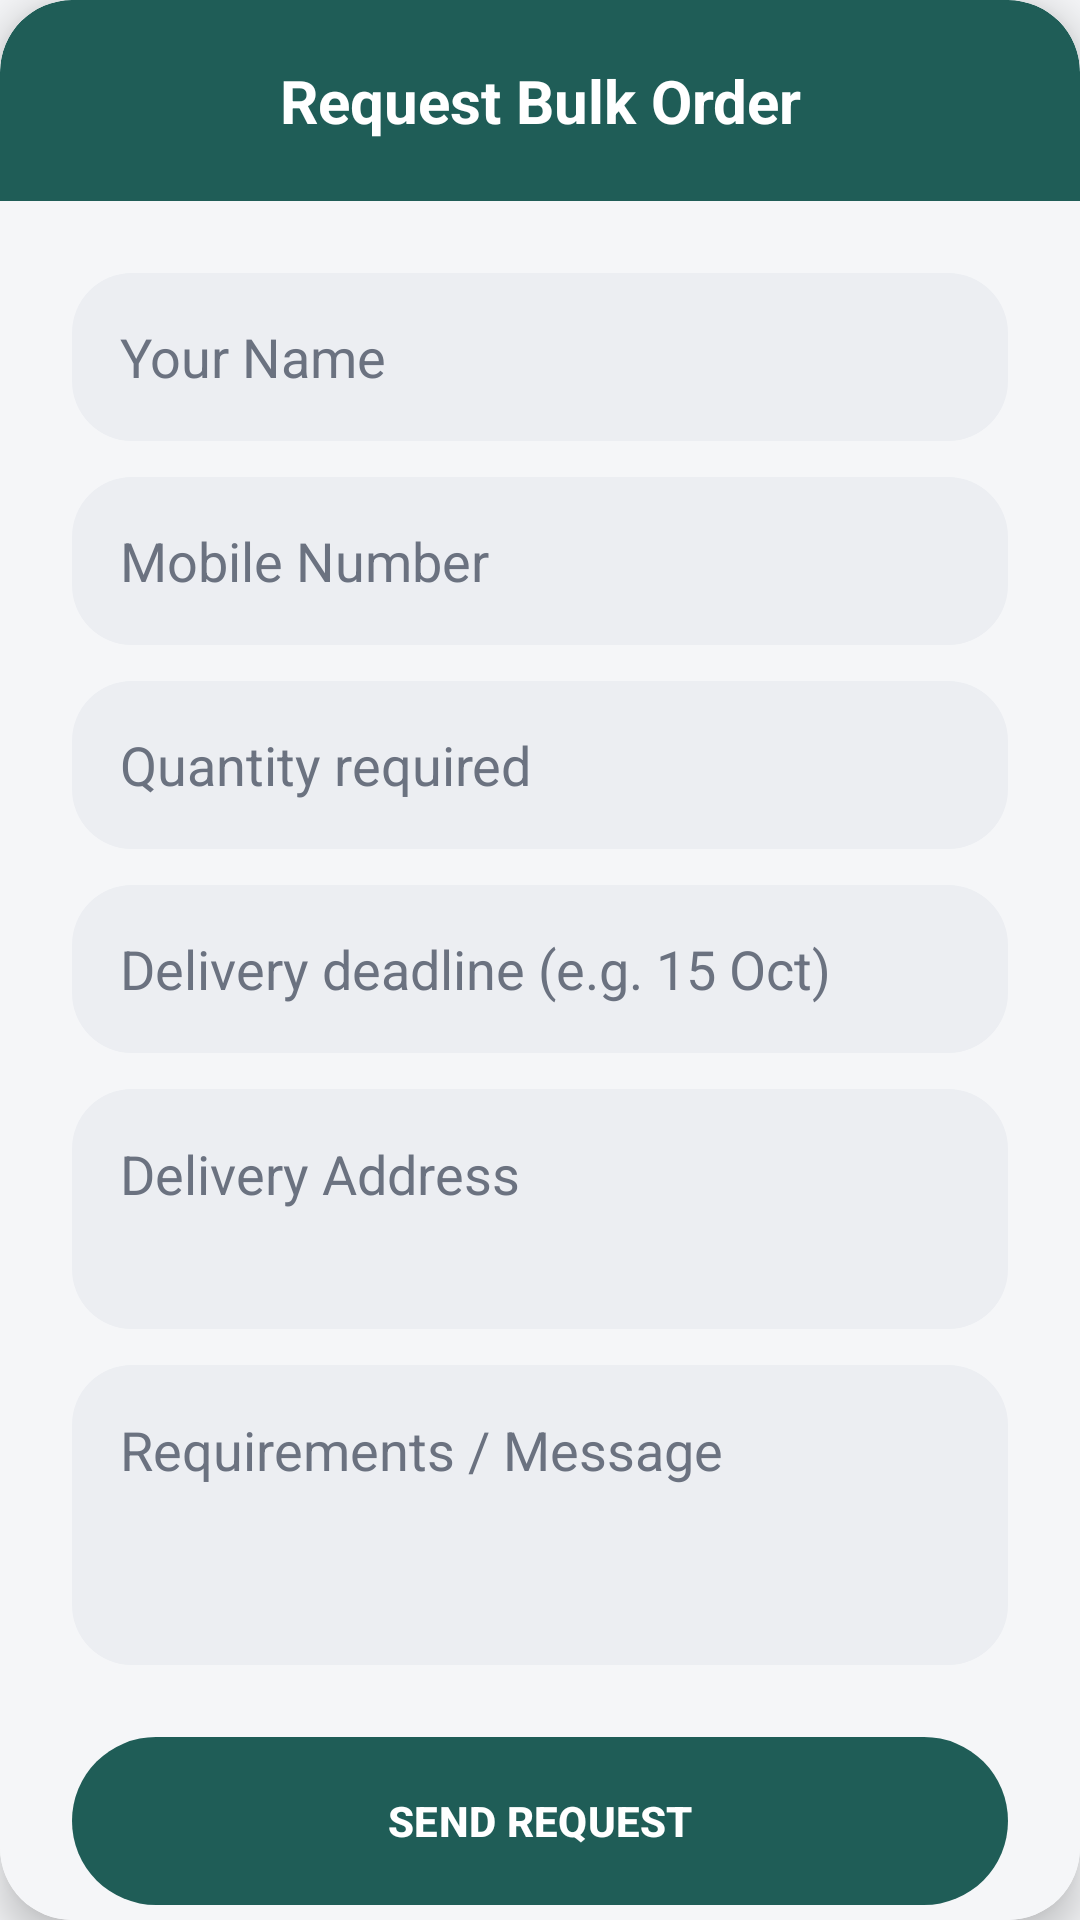

Android layout source for this screen:
<!-- AndroidManifest.xml: application theme Theme.KutiraKushala -->
<!-- res/layout/dialog_bulk_order.xml -->
<?xml version="1.0" encoding="utf-8"?>
<androidx.cardview.widget.CardView xmlns:android="http://schemas.android.com/apk/res/android"
    xmlns:app="http://schemas.android.com/apk/res-auto"
    android:layout_width="match_parent"
    android:layout_height="wrap_content"
    android:layout_margin="16dp"
    app:cardCornerRadius="24dp"
    app:cardElevation="8dp">

    <androidx.core.widget.NestedScrollView
        android:layout_width="match_parent"
        android:layout_height="wrap_content">

        <LinearLayout
            android:layout_width="match_parent"
            android:layout_height="wrap_content"
            android:background="#F5F6F8"
            android:orientation="vertical">

            <TextView
                android:layout_width="match_parent"
                android:layout_height="wrap_content"
                android:background="@drawable/dialog_header_bg"
                android:gravity="center"
                android:padding="20dp"
                android:text="Request Bulk Order"
                android:textColor="@android:color/white"
                android:textSize="20sp"
                android:textStyle="bold" />

            <LinearLayout
                android:layout_width="match_parent"
                android:layout_height="wrap_content"
                android:orientation="vertical"
                android:padding="24dp">

                <EditText
                    android:id="@+id/et_bulk_buyer_name"
                    android:layout_width="match_parent"
                    android:layout_height="56dp"
                    android:background="@drawable/input_background"
                    android:hint="Your Name"
                    android:inputType="textPersonName"
                    android:paddingHorizontal="16dp"
                    android:textColor="#1A1A1A"
                    android:textColorHint="#6B7280" />

                <EditText
                    android:id="@+id/et_bulk_buyer_mobile"
                    android:layout_width="match_parent"
                    android:layout_height="56dp"
                    android:layout_marginTop="12dp"
                    android:background="@drawable/input_background"
                    android:hint="Mobile Number"
                    android:inputType="phone"
                    android:paddingHorizontal="16dp"
                    android:textColor="#1A1A1A"
                    android:textColorHint="#6B7280" />

                <EditText
                    android:id="@+id/et_bulk_quantity"
                    android:layout_width="match_parent"
                    android:layout_height="56dp"
                    android:layout_marginTop="12dp"
                    android:background="@drawable/input_background"
                    android:hint="Quantity required"
                    android:inputType="number"
                    android:paddingHorizontal="16dp"
                    android:textColor="#1A1A1A"
                    android:textColorHint="#6B7280" />

                <EditText
                    android:id="@+id/et_bulk_deadline"
                    android:layout_width="match_parent"
                    android:layout_height="56dp"
                    android:layout_marginTop="12dp"
                    android:background="@drawable/input_background"
                    android:hint="Delivery deadline (e.g. 15 Oct)"
                    android:paddingHorizontal="16dp"
                    android:textColor="#1A1A1A"
                    android:textColorHint="#6B7280" />

                <EditText
                    android:id="@+id/et_bulk_address"
                    android:layout_width="match_parent"
                    android:layout_height="80dp"
                    android:layout_marginTop="12dp"
                    android:background="@drawable/input_background"
                    android:gravity="top"
                    android:hint="Delivery Address"
                    android:inputType="textMultiLine"
                    android:padding="16dp"
                    android:textColor="#1A1A1A"
                    android:textColorHint="#6B7280" />

                <EditText
                    android:id="@+id/et_bulk_message"
                    android:layout_width="match_parent"
                    android:layout_height="100dp"
                    android:layout_marginTop="12dp"
                    android:background="@drawable/input_background"
                    android:gravity="top"
                    android:hint="Requirements / Message"
                    android:inputType="textMultiLine"
                    android:padding="16dp"
                    android:textColor="#1A1A1A"
                    android:textColorHint="#6B7280" />

                <Button
                    android:id="@+id/btn_send_request"
                    android:layout_width="match_parent"
                    android:layout_height="56dp"
                    android:layout_marginTop="24dp"
                    android:background="@drawable/button_background"
                    android:text="SEND REQUEST"
                    android:textColor="@android:color/white"
                    android:textStyle="bold" />

                <Button
                    android:id="@+id/btn_cancel_request"
                    android:layout_width="match_parent"
                    android:layout_height="48dp"
                    android:layout_marginTop="8dp"
                    android:background="@drawable/outline_button_bg"
                    android:text="CANCEL"
                    android:textColor="#6B7280"
                    app:backgroundTint="@null" />

            </LinearLayout>
        </LinearLayout>
    </androidx.core.widget.NestedScrollView>
</androidx.cardview.widget.CardView>
<!-- resources referenced by this layout -->
<resources>
  <!-- drawable button_background (drawable) -->
  <?xml version="1.0" encoding="utf-8"?>
  <ripple xmlns:android="http://schemas.android.com/apk/res/android"
      android:color="#40FFFFFF">
      <item>
          <shape android:shape="rectangle">
              <solid android:color="?attr/colorPrimary" />
              <corners android:radius="28dp" />
          </shape>
      </item>
  </ripple>
  <!-- drawable dialog_header_bg (drawable) -->
  <?xml version="1.0" encoding="utf-8"?>
  <shape xmlns:android="http://schemas.android.com/apk/res/android">
      <solid android:color="?attr/colorPrimary" />
      <corners
          android:topLeftRadius="24dp"
          android:topRightRadius="24dp" />
  </shape>
  <!-- drawable input_background (drawable) -->
  <?xml version="1.0" encoding="utf-8"?>
  <shape xmlns:android="http://schemas.android.com/apk/res/android">
      <solid android:color="#ECEEF2" />
      <corners android:radius="20dp" />
  </shape>
  <!-- drawable outline_button_bg (drawable) -->
  <?xml version="1.0" encoding="utf-8"?>
  <ripple xmlns:android="http://schemas.android.com/apk/res/android"
      android:color="#20000000">
      <item>
          <shape android:shape="rectangle">
              <stroke android:width="1.5dp" android:color="#6B7280" />
              <corners android:radius="24dp" />
          </shape>
      </item>
  </ripple>
  <style name="Theme.KutiraKushala" parent="Theme.Material3.DayNight.NoActionBar">
          <item name="colorPrimary">@color/primary_green</item>
          <item name="android:windowBackground">@color/bg_light</item>
          <item name="android:statusBarColor">@color/bg_light</item>
          <item name="android:windowLightStatusBar">true</item>
  
          <item name="colorSurface">@color/card_light</item>
          <item name="colorOnSurface">@color/text_primary_light</item>
          <item name="colorSurfaceVariant">@color/input_light</item>
          <item name="colorOnSurfaceVariant">@color/text_secondary_light</item>
      </style>
  <color name="primary_green">#1F5D57</color>
  <color name="bg_light">#F5F6F8</color>
  <color name="card_light">#FFFFFF</color>
  <color name="text_primary_light">#1A1A1A</color>
  <color name="input_light">#EDEFF2</color>
  <color name="text_secondary_light">#6B7280</color>
</resources>
